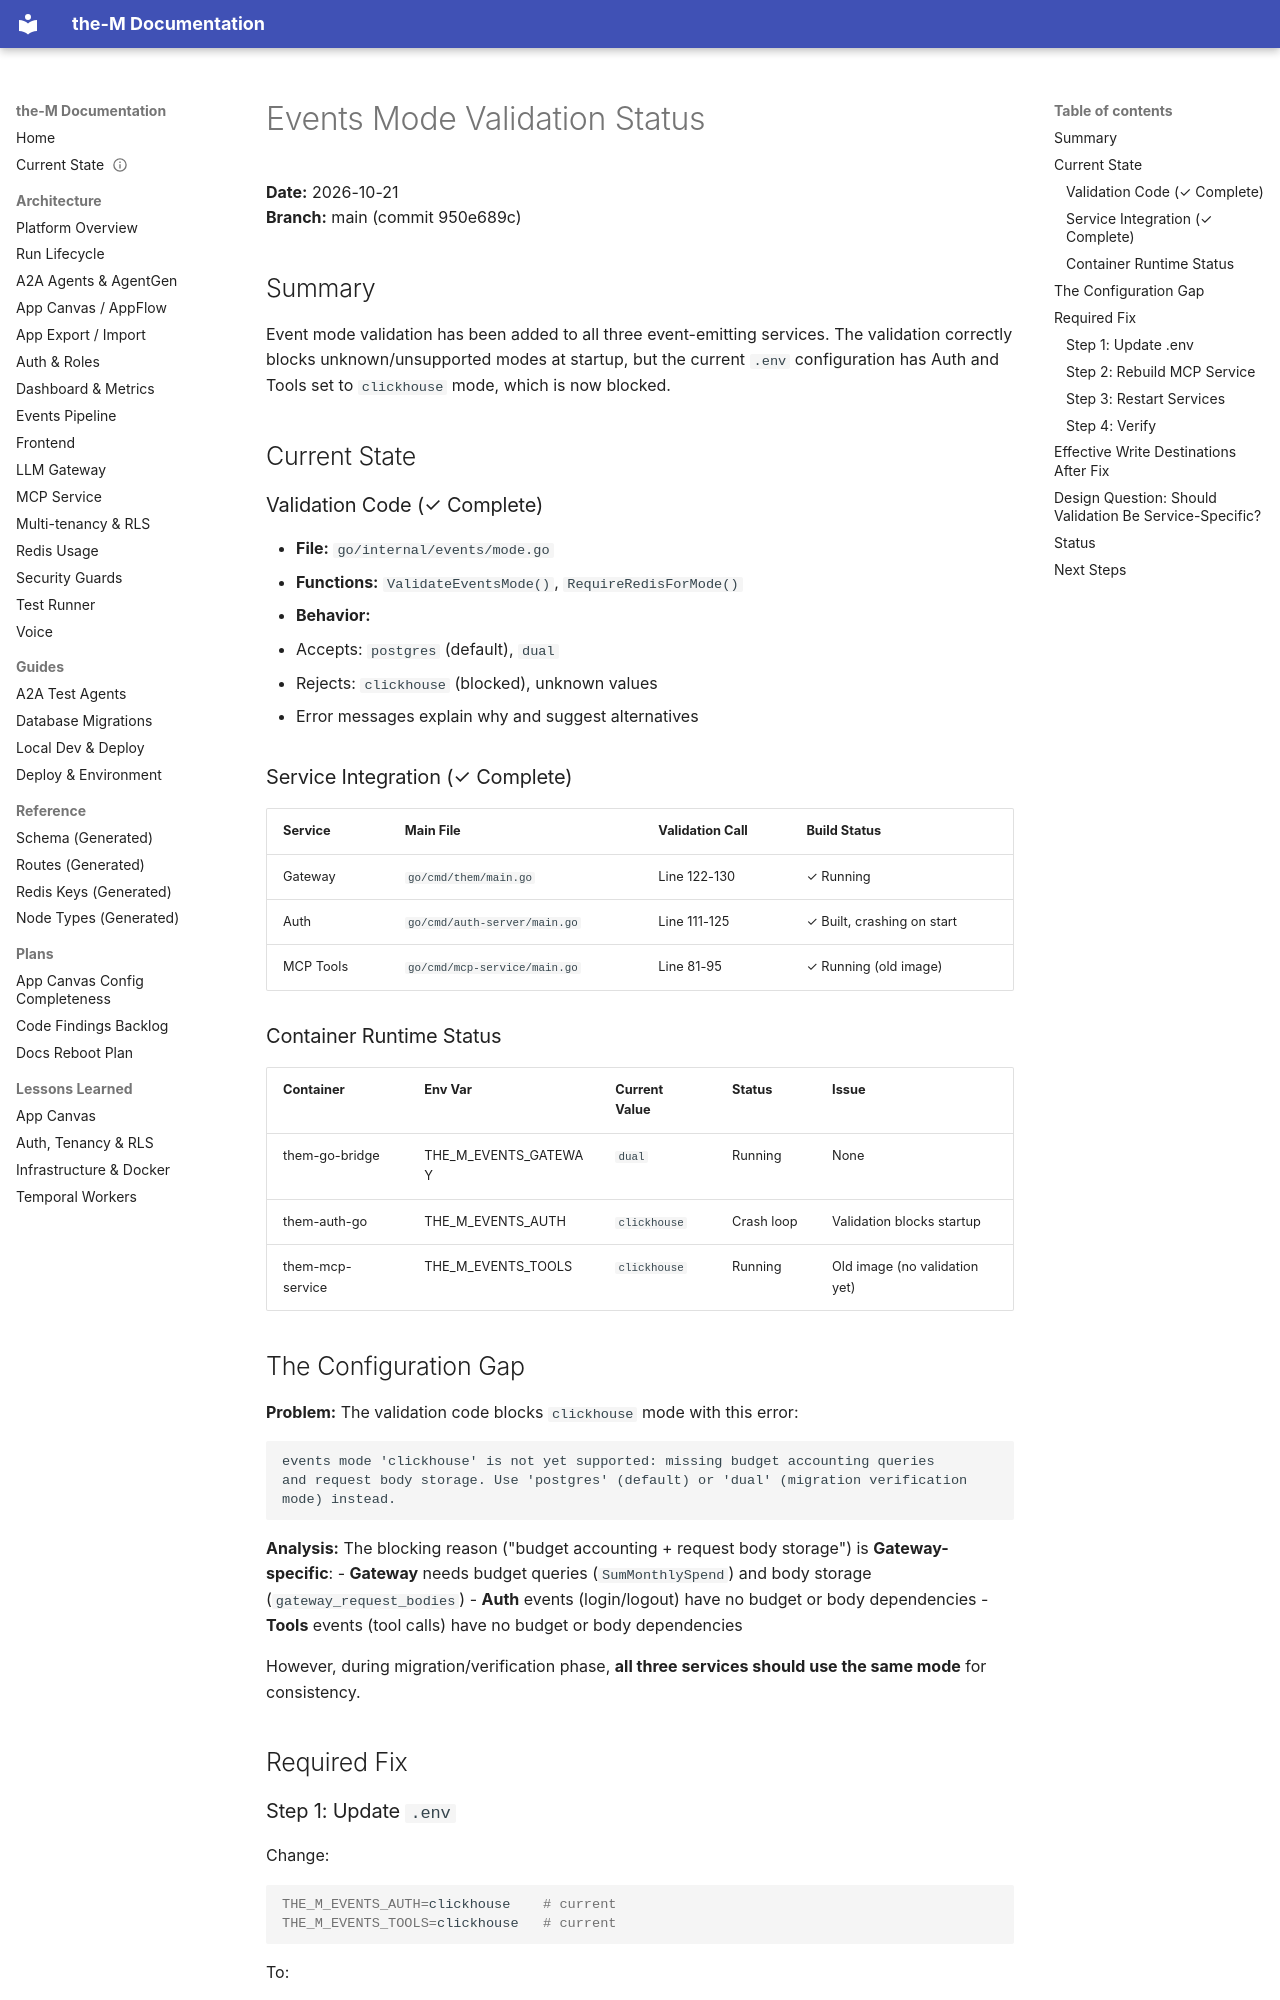

repository: aviciot/theM · page: EVENTS_MODE_VALIDATION_STATUS/index.html · generator: mkdocs

# Events Mode Validation Status
**Date:** 2026-10-21  
**Branch:** main (commit 950e689c)  

## Summary

Event mode validation has been added to all three event-emitting services. The validation correctly blocks unknown/unsupported modes at startup, but the current `.env` configuration has Auth and Tools set to `clickhouse` mode, which is now blocked.

## Current State

### Validation Code (✓ Complete)
- **File:** `go/internal/events/mode.go`
- **Functions:** `ValidateEventsMode()`, `RequireRedisForMode()`
- **Behavior:**
  - Accepts: `postgres` (default), `dual`
  - Rejects: `clickhouse` (blocked), unknown values
  - Error messages explain why and suggest alternatives

### Service Integration (✓ Complete)

| Service | Main File | Validation Call | Build Status |
|---------|-----------|-----------------|--------------|
| Gateway | `go/cmd/them/main.go` | Line 122-130 | ✓ Running |
| Auth | `go/cmd/auth-server/main.go` | Line 111-125 | ✓ Built, crashing on start |
| MCP Tools | `go/cmd/mcp-service/main.go` | Line 81-95 | ✓ Running (old image) |

### Container Runtime Status

| Container | Env Var | Current Value | Status | Issue |
|-----------|---------|---------------|--------|-------|
| them-go-bridge | THE_M_EVENTS_GATEWAY | `dual` | Running | None |
| them-auth-go | THE_M_EVENTS_AUTH | `clickhouse` | Crash loop | Validation blocks startup |
| them-mcp-service | THE_M_EVENTS_TOOLS | `clickhouse` | Running | Old image (no validation yet) |

## The Configuration Gap

**Problem:** The validation code blocks `clickhouse` mode with this error:
```
events mode 'clickhouse' is not yet supported: missing budget accounting queries 
and request body storage. Use 'postgres' (default) or 'dual' (migration verification 
mode) instead.
```

**Analysis:** The blocking reason ("budget accounting + request body storage") is **Gateway-specific**:
- **Gateway** needs budget queries (`SumMonthlySpend`) and body storage (`gateway_request_bodies`)
- **Auth** events (login/logout) have no budget or body dependencies
- **Tools** events (tool calls) have no budget or body dependencies

However, during migration/verification phase, **all three services should use the same mode** for consistency.

## Required Fix

### Step 1: Update `.env`
Change:
```bash
THE_M_EVENTS_AUTH=clickhouse    # current
THE_M_EVENTS_TOOLS=clickhouse   # current
```

To:
```bash
THE_M_EVENTS_AUTH=dual
THE_M_EVENTS_TOOLS=dual
```
